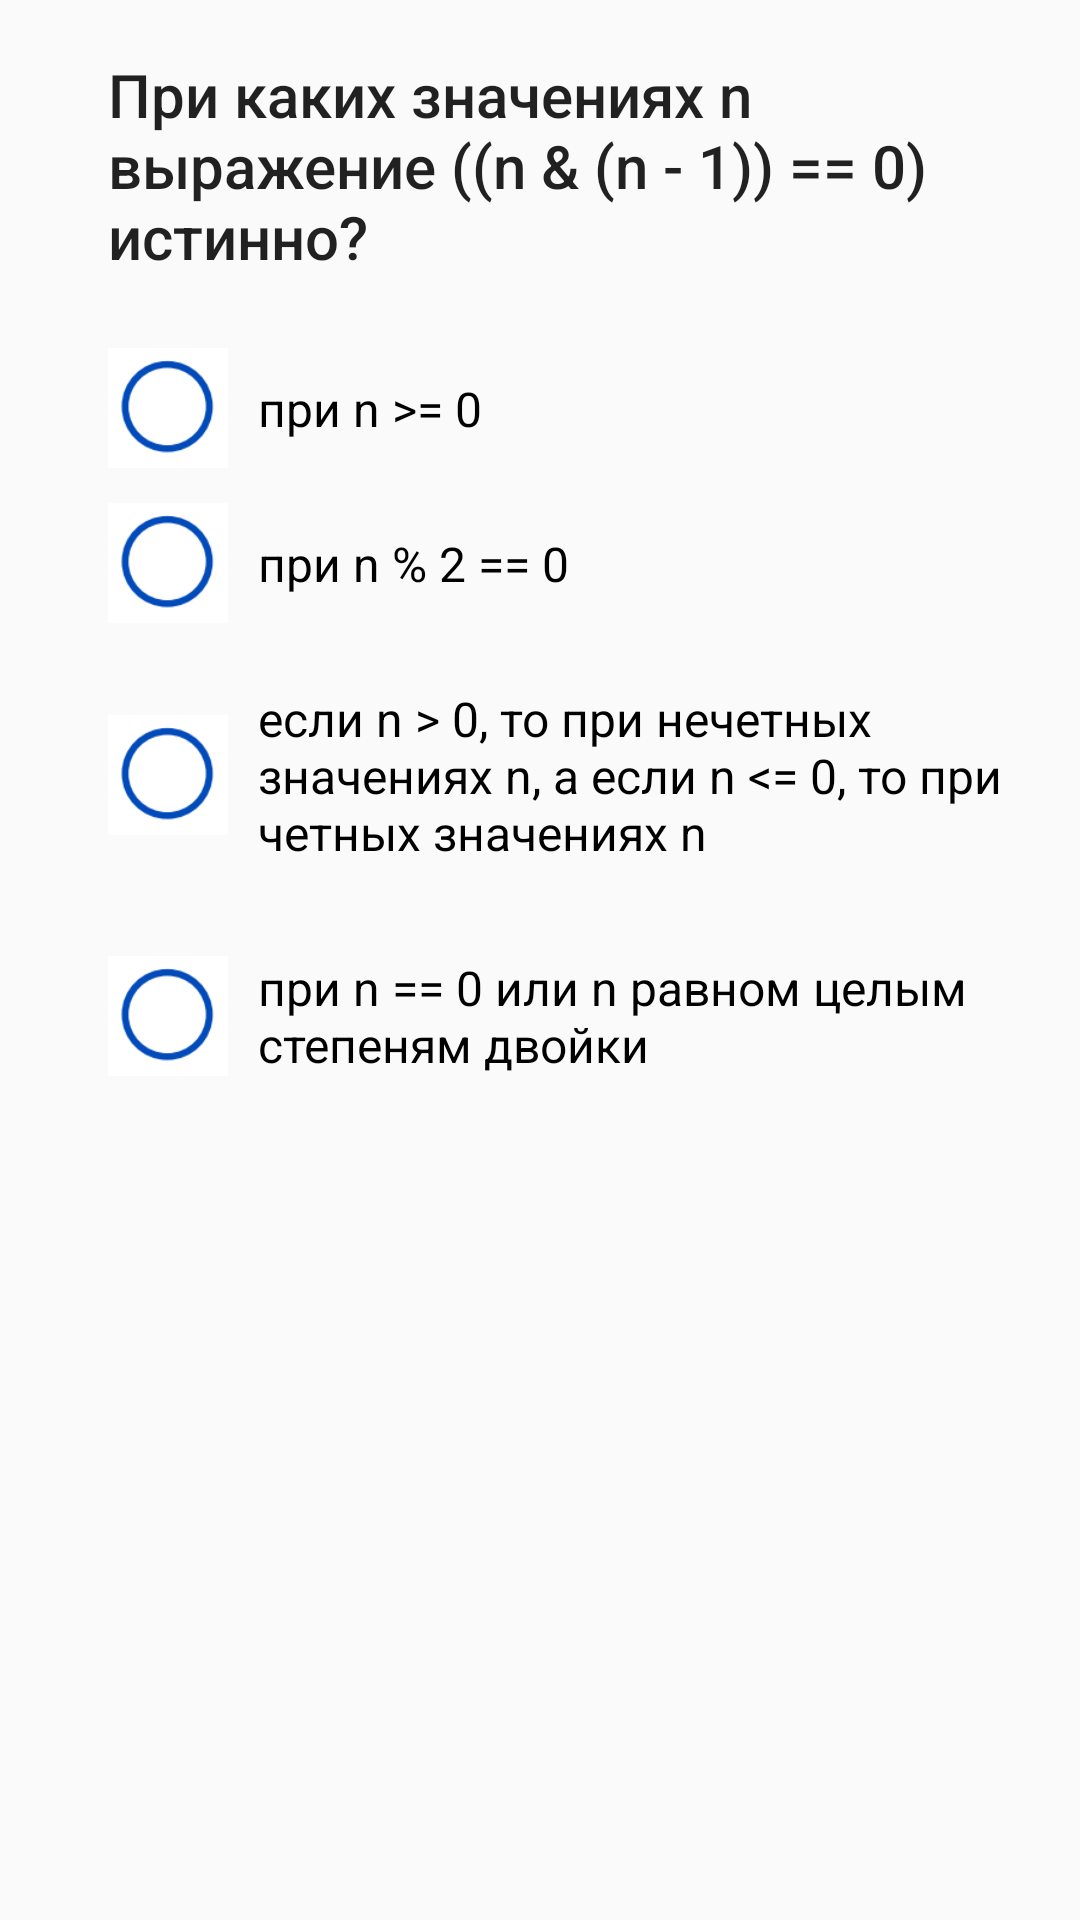

Layout XML and referenced resources for this Android screen:
<!-- AndroidManifest.xml: application theme AppTheme -->
<!-- res/layout/fragment_question8.xml -->
<?xml version="1.0" encoding="utf-8"?>
<ScrollView
    xmlns:android="http://schemas.android.com/apk/res/android"
    xmlns:app="http://schemas.android.com/apk/res-auto"
    xmlns:tools="http://schemas.android.com/tools"
    android:layout_width="match_parent"
    android:layout_height="match_parent"
    tools:context=".questions.Question1Fragment">

    <androidx.constraintlayout.widget.ConstraintLayout
        android:layout_width="match_parent"
        android:layout_height="wrap_content">

        <TextView
            android:id="@+id/question8Title"
            style="@style/TextAppearance.AppCompat.Title"
            android:layout_width="0dp"
            android:layout_height="wrap_content"
            android:layout_marginTop="18dp"
            android:text="@string/question_8_title"
            android:textSize="20sp"
            app:layout_constraintEnd_toEndOf="@id/guideline2"
            app:layout_constraintStart_toStartOf="@id/guideline1"
            app:layout_constraintTop_toTopOf="parent" />

        <RadioGroup
            android:id="@+id/radioGroup"
            android:layout_width="0dp"
            android:layout_height="wrap_content"
            android:layout_marginTop="18dp"
            app:layout_constraintEnd_toEndOf="@id/guideline2"
            app:layout_constraintStart_toEndOf="@id/guideline1"
            app:layout_constraintTop_toBottomOf="@id/question8Title">

            <RadioButton
                android:id="@+id/answer1"
                style="@style/CustomRadioButtonStyle"
                android:layout_width="match_parent"
                android:layout_height="wrap_content"
                android:text="@string/question_8_answer1" />

            <RadioButton
                android:id="@+id/answer2"
                style="@style/CustomRadioButtonStyle"
                android:layout_width="match_parent"
                android:layout_height="wrap_content"
                android:text="@string/question_8_answer2" />

            <RadioButton
                android:id="@+id/answer3"
                style="@style/CustomRadioButtonStyle"
                android:layout_width="match_parent"
                android:layout_height="wrap_content"
                android:text="@string/question_8_answer3" />

            <RadioButton
                android:id="@+id/answer4"
                style="@style/CustomRadioButtonStyle"
                android:layout_width="match_parent"
                android:layout_height="wrap_content"
                android:text="@string/question_8_answer4" />
        </RadioGroup>

        <androidx.constraintlayout.widget.Guideline
            android:id="@+id/guideline1"
            android:layout_width="wrap_content"
            android:layout_height="wrap_content"
            android:orientation="vertical"
            app:layout_constraintGuide_begin="36dp" />

        <androidx.constraintlayout.widget.Guideline
            android:id="@+id/guideline2"
            android:layout_width="wrap_content"
            android:layout_height="wrap_content"
            android:orientation="vertical"
            app:layout_constraintGuide_end="12dp" />

    </androidx.constraintlayout.widget.ConstraintLayout>
</ScrollView>
<!-- resources referenced by this layout -->
<resources>
  <string name="question_8_answer1" translatable="false">при n &gt;= 0</string>
  <string name="question_8_answer2" translatable="false">при n % 2 == 0</string>
  <string name="question_8_answer3" translatable="false">если n &gt; 0, то при нечетных значениях n, а если n &lt;= 0, то при четных значениях n</string>
  <string name="question_8_answer4" translatable="false">при n == 0 или n равном целым степеням двойки</string>
  <string name="question_8_title" translatable="false">При каких значениях n выражение ((n &amp; (n - 1)) == 0) истинно?</string>
  <style name="CustomRadioButtonStyle" parent="Widget.AppCompat.CompoundButton.RadioButton">
          <item name="android:button">@drawable/custom_checkbox</item>
          <item name="android:paddingTop">15dp</item>
          <item name="android:paddingBottom">15dp</item>
          <item name="android:paddingStart">10dp</item>
          <item name="android:textSize">16sp</item>
      </style>
  <style name="AppTheme" parent="Theme.AppCompat.Light.NoActionBar">
          <item name="colorPrimary">@color/colorPrimary</item>
          <item name="colorPrimaryDark">@color/colorPrimaryDark</item>
          <item name="colorAccent">@color/colorAccent</item>
      </style>
  <!-- drawable custom_checkbox (drawable) -->
  <?xml version="1.0" encoding="utf-8"?>
  <selector xmlns:android="http://schemas.android.com/apk/res/android">
      <item android:state_checked="false"
          android:drawable="@drawable/checkbox_off_custom_size" />
      <item android:state_checked="true"
          android:drawable="@drawable/checkbox_on_custom_size" />
  </selector>
  <color name="colorPrimary">#1e51a4</color>
  <color name="colorPrimaryDark">#123186</color>
  <color name="colorAccent">#EC0B43</color>
  <!-- drawable checkbox_off_custom_size (drawable) -->
  <?xml version="1.0" encoding="utf-8"?>
  <layer-list xmlns:android="http://schemas.android.com/apk/res/android">
      <item>
          <shape>
              <size
                  android:width="40dp"
                  android:height="40dp" />
              <solid android:color="@android:color/black" />
          </shape>
      </item>
      <item
          android:width="40dp"
          android:height="40dp"
          android:drawable="@drawable/checkbox_off" />
  </layer-list>
  <!-- drawable checkbox_on_custom_size (drawable) -->
  <?xml version="1.0" encoding="utf-8"?>
  <layer-list xmlns:android="http://schemas.android.com/apk/res/android">
      <item>
          <shape>
              <size
                  android:width="40dp"
                  android:height="40dp" />
              <solid android:color="@android:color/black" />
          </shape>
      </item>
      <item
          android:width="40dp"
          android:height="40dp"
          android:drawable="@drawable/checkbox_on" />
  </layer-list>
  <!-- drawable checkbox_off: png bitmap (drawable, 2817 bytes) -->
  <!-- drawable checkbox_on: png bitmap (drawable, 2722 bytes) -->
</resources>
